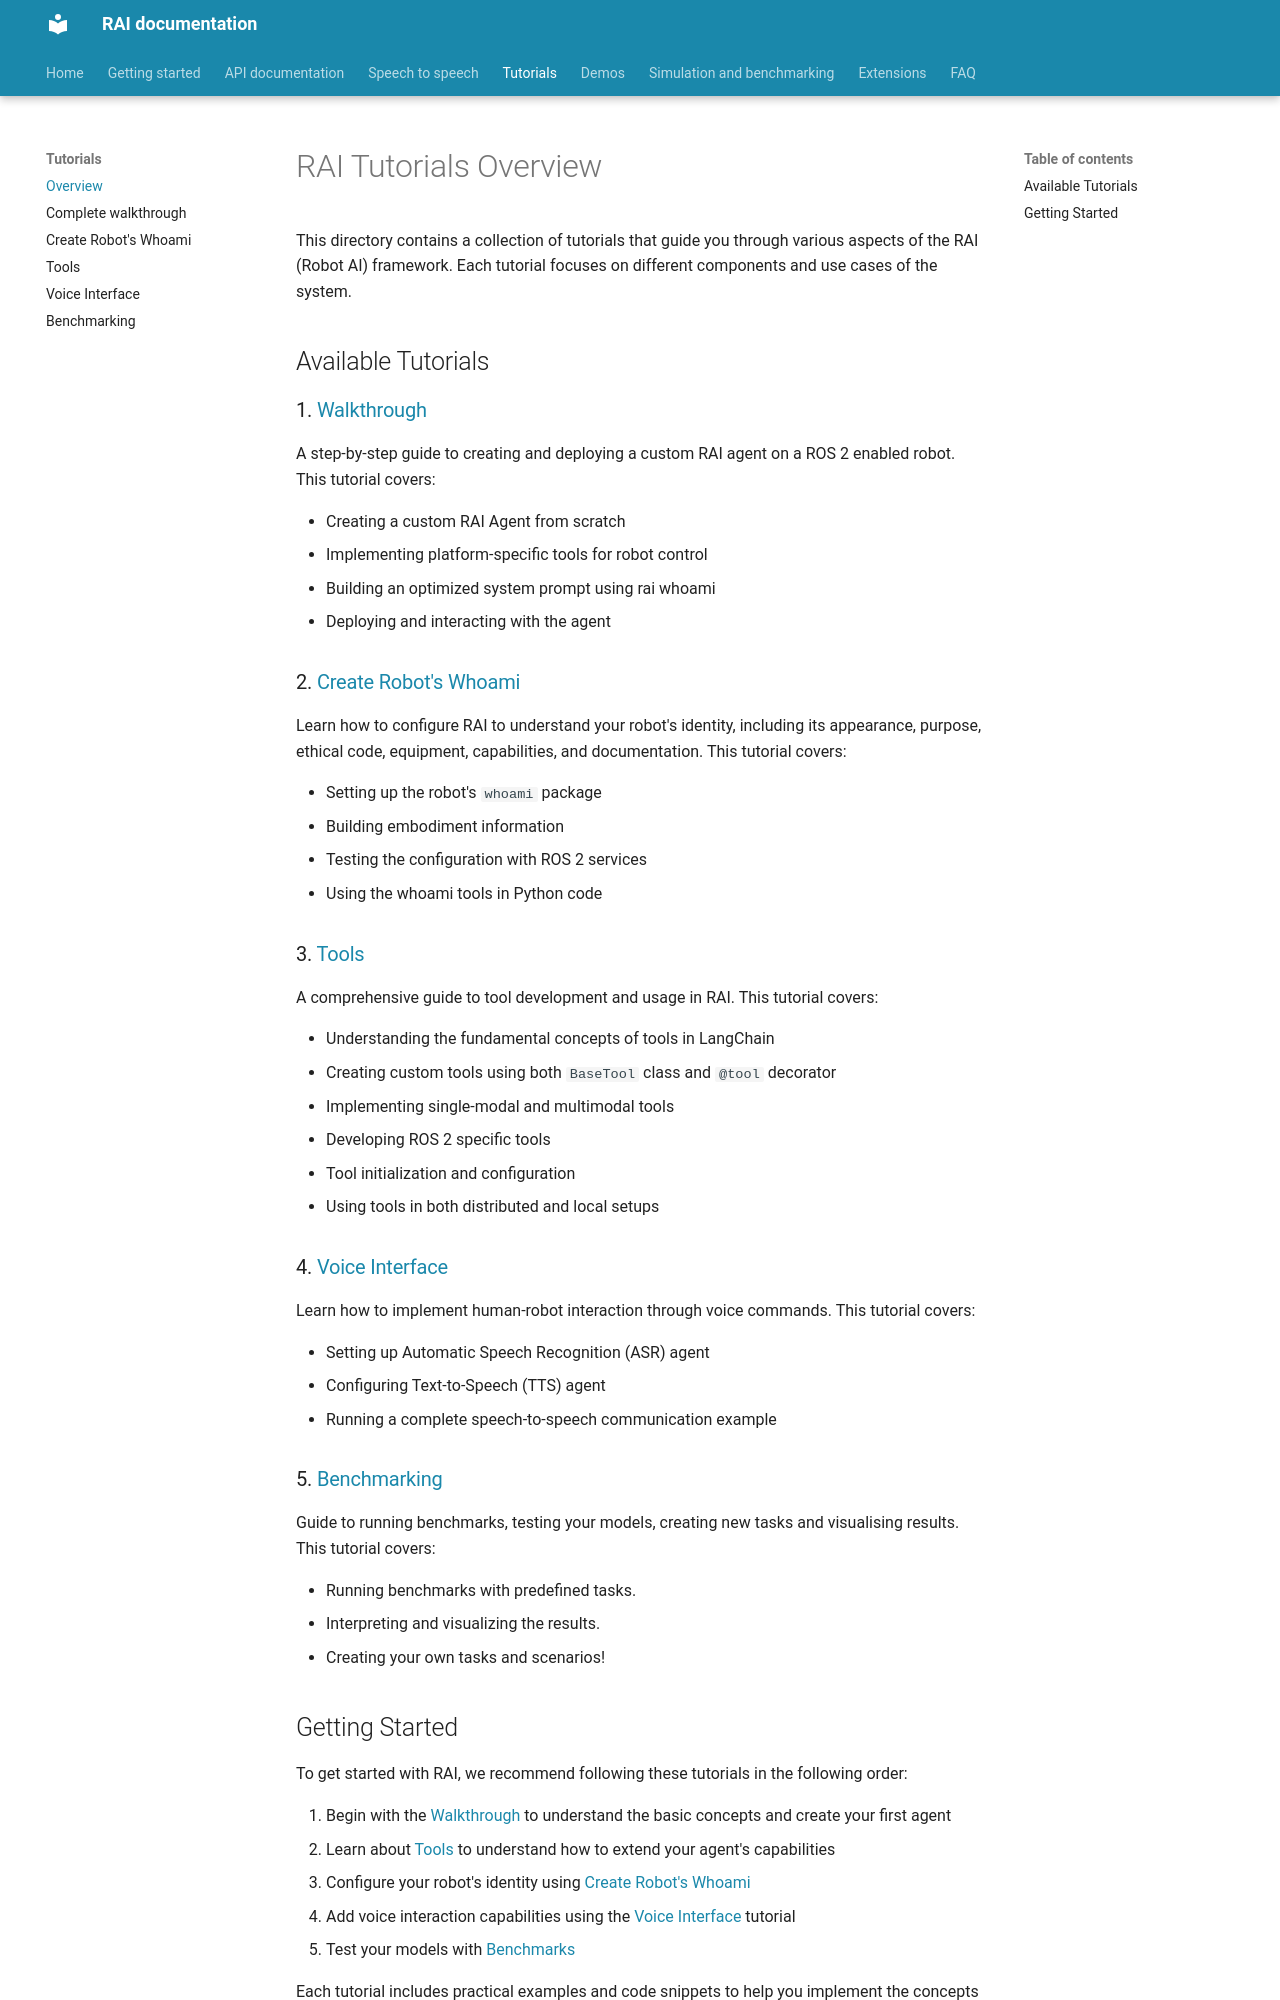

repository: RobotecAI/rai · page: tutorials/overview/index.html · generator: mkdocs

# RAI Tutorials Overview

This directory contains a collection of tutorials that guide you through various aspects of the RAI (Robot AI) framework. Each tutorial focuses on different components and use cases of the system.

## Available Tutorials

### 1. [Walkthrough](./walkthrough.md)

A step-by-step guide to creating and deploying a custom RAI agent on a ROS 2 enabled robot. This tutorial covers:

-   Creating a custom RAI Agent from scratch
-   Implementing platform-specific tools for robot control
-   Building an optimized system prompt using rai whoami
-   Deploying and interacting with the agent

### 2. [Create Robot's Whoami](./create_robots_whoami.md)

Learn how to configure RAI to understand your robot's identity, including its appearance, purpose, ethical code, equipment, capabilities, and documentation. This tutorial covers:

-   Setting up the robot's `whoami` package
-   Building embodiment information
-   Testing the configuration with ROS 2 services
-   Using the whoami tools in Python code

### 3. [Tools](./tools.md)

A comprehensive guide to tool development and usage in RAI. This tutorial covers:

-   Understanding the fundamental concepts of tools in LangChain
-   Creating custom tools using both `BaseTool` class and `@tool` decorator
-   Implementing single-modal and multimodal tools
-   Developing ROS 2 specific tools
-   Tool initialization and configuration
-   Using tools in both distributed and local setups

### 4. [Voice Interface](./voice_interface.md)

Learn how to implement human-robot interaction through voice commands. This tutorial covers:

-   Setting up Automatic Speech Recognition (ASR) agent
-   Configuring Text-to-Speech (TTS) agent
-   Running a complete speech-to-speech communication example

### 5. [Benchmarking](./benchmarking.md)

Guide to running benchmarks, testing your models, creating new tasks and visualising results. This tutorial covers:

-   Running benchmarks with predefined tasks.
-   Interpreting and visualizing the results.
-   Creating your own tasks and scenarios!
